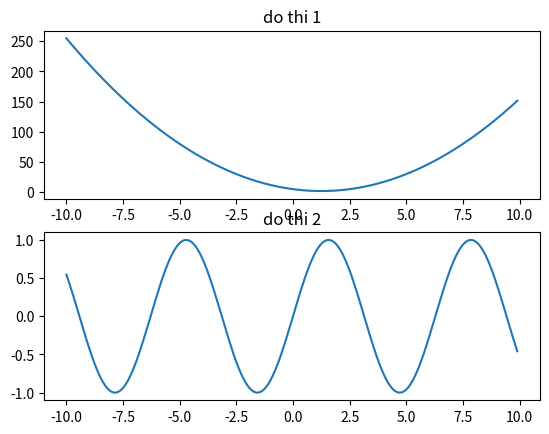

The matplotlib source for this figure:
import numpy as np
import matplotlib.pyplot as plt

a = np.array([[1,2,3,4],[5,6,7,8],[9,10,11,12]]) #tạo ma trận 3x4

b = a[:2,1:4] #lấy từ đồ thị ra 2 hàng đầu tiên và từ cột 1 tới cột 4
print(a)
print(b)

#khởi tạo tọa độ xy 
x=np.arange(-10,10,0.1) #khởi tạo 1 mảng từ -10 tới 10 với bước nhảy 0.1  
y1=2*x*x - 5*x + 5
y2=np.sin(x)

plt.subplot(2,1,1) #tạo và vẽ trên đồ thị 1 có kích cỡ 2x1
plt.plot(x,y1) #vẽ đồ thị với x,y
plt.title("do thi 1") #tiêu đề 

plt.subplot(2,1,2) #tạo và vẽ trên đồ thị 2 có kích cỡ 2x1
plt.plot(x,y2) 
plt.title("do thi 2")

# plt.show() #show đồ thị